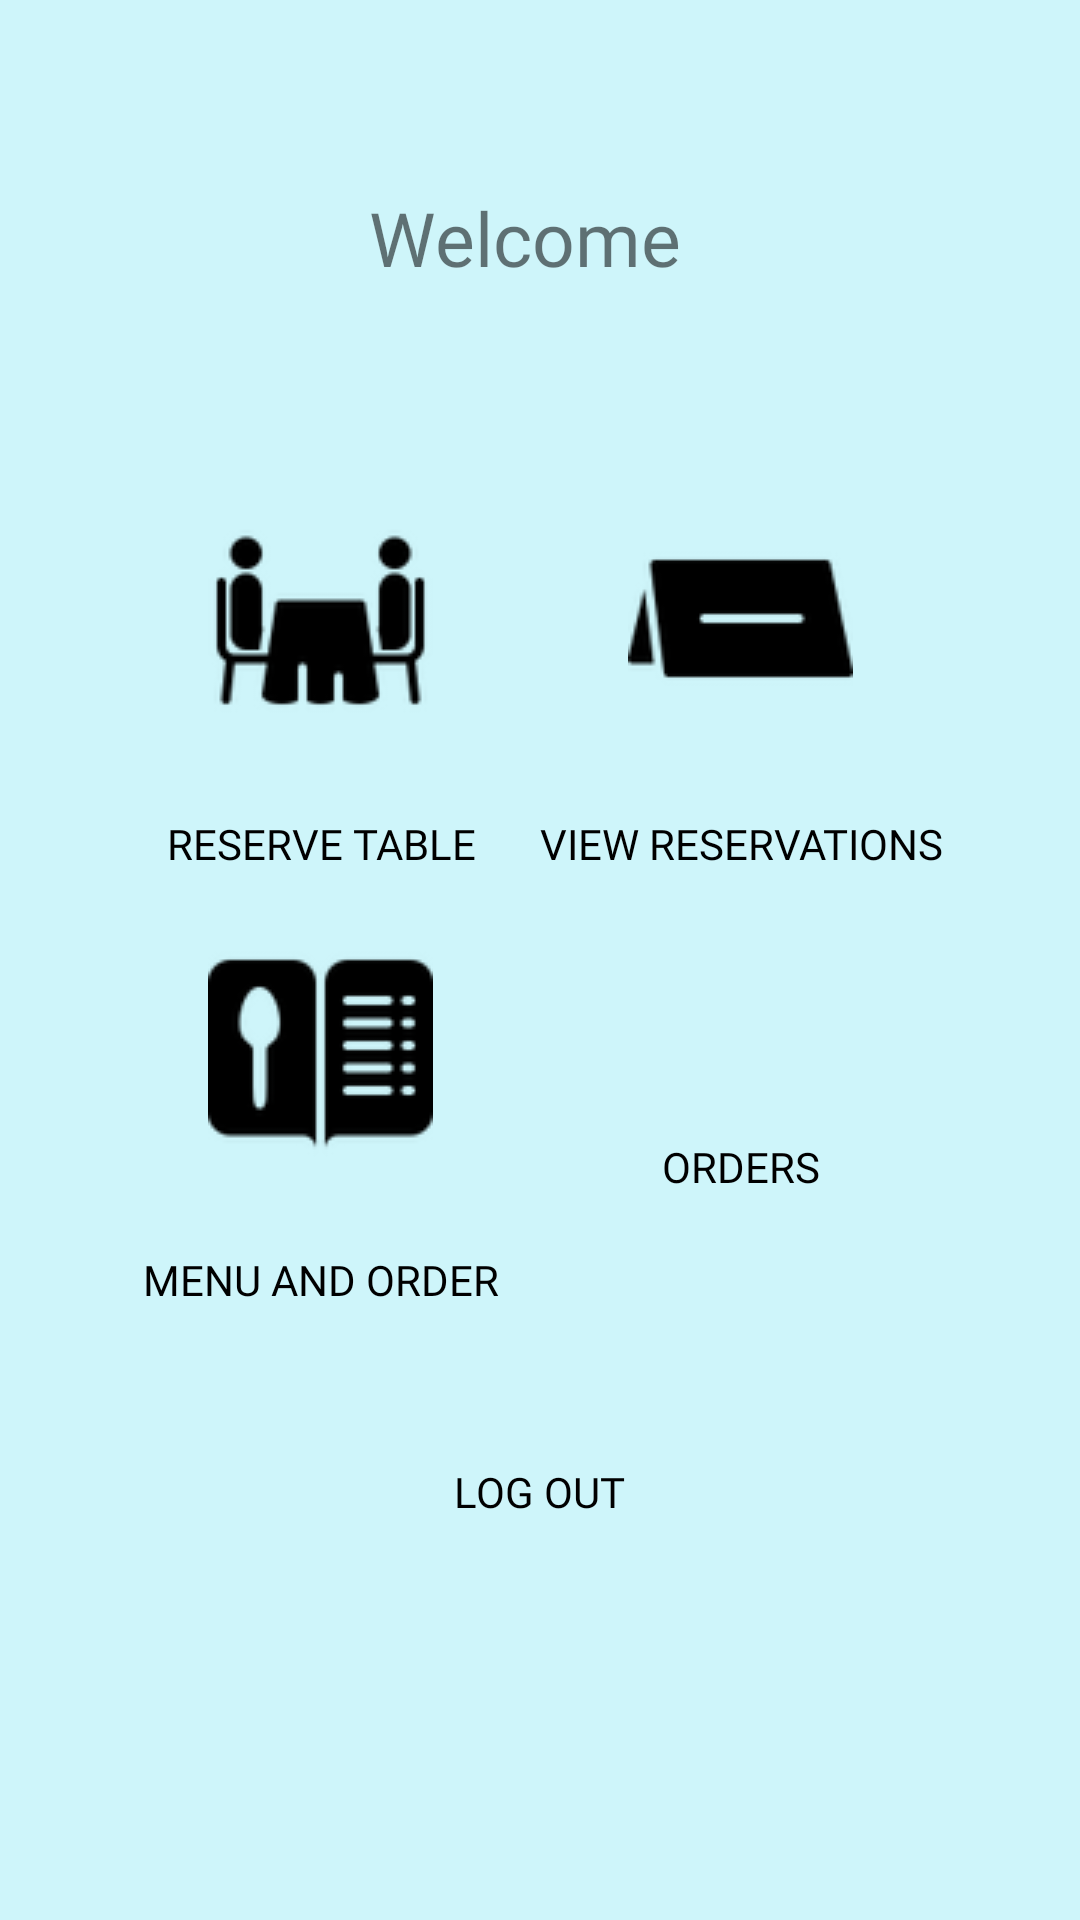

This screen was rendered from an Android layout file. Write that file and the resources it references.
<!-- AndroidManifest.xml: application theme Theme.RestaurantClientApplication -->
<!-- res/layout/activity_main_user_panel.xml -->
<?xml version="1.0" encoding="utf-8"?>
<androidx.constraintlayout.widget.ConstraintLayout xmlns:android="http://schemas.android.com/apk/res/android"
    xmlns:app="http://schemas.android.com/apk/res-auto"
    xmlns:tools="http://schemas.android.com/tools"
    android:layout_width="match_parent"
    android:layout_height="match_parent"
    android:background="#CEF5FA"
    tools:context=".MainUserPanel">

    <TextView
        android:id="@+id/welcomeText"
        android:layout_width="wrap_content"
        android:layout_height="wrap_content"
        android:fontFamily="@font/roboto_bold"
        android:text="Welcome"
        android:textSize="25sp"
        app:layout_constraintBottom_toBottomOf="parent"
        app:layout_constraintEnd_toEndOf="parent"
        app:layout_constraintHorizontal_bias="0.48"
        app:layout_constraintStart_toStartOf="parent"
        app:layout_constraintTop_toTopOf="parent"
        app:layout_constraintVertical_bias="0.103" />

    <Button
        android:id="@+id/logoutBtn"
        android:layout_width="116dp"
        android:layout_height="57dp"
        android:background="@drawable/edit_text_border"
        android:textColor="#000000"
        android:fontFamily="@font/roboto_bold"
        android:onClick="logoutClick"
        android:text="Log out"
        app:layout_constraintBottom_toBottomOf="parent"
        app:layout_constraintEnd_toEndOf="parent"
        app:layout_constraintHorizontal_bias="0.498"
        app:layout_constraintStart_toStartOf="parent"
        app:layout_constraintTop_toTopOf="parent"
        app:layout_constraintVertical_bias="0.804" />

    <Button
        android:id="@+id/bookingBtn"
        android:layout_width="150dp"
        android:layout_height="150dp"
        android:background="@drawable/edit_text_border"
        android:drawableTop="@drawable/reserve_smaller"
        android:textColor="#000000"
        android:fontFamily="@font/roboto_bold"
        android:onClick="bookingClick"
        android:text="Reserve table"
        android:textColorLink="#EFE5E5"
        app:layout_constraintBottom_toBottomOf="parent"
        app:layout_constraintEnd_toEndOf="parent"
        app:layout_constraintHorizontal_bias="0.153"
        app:layout_constraintStart_toStartOf="parent"
        app:layout_constraintTop_toTopOf="parent"
        app:layout_constraintVertical_bias="0.344" />

    <Button
        android:id="@+id/viewReservationsBtn"
        android:layout_width="150dp"
        android:layout_height="150dp"
        android:background="@drawable/edit_text_border"
        android:drawableTop="@drawable/bigger_view_res"
        android:textColor="#000000"
        android:fontFamily="@font/roboto_bold"
        android:onClick="viewReservationsClick"
        android:text="View reservations"
        android:textSize="14sp"
        app:layout_constraintBottom_toBottomOf="parent"
        app:layout_constraintEnd_toEndOf="parent"
        app:layout_constraintHorizontal_bias="0.819"
        app:layout_constraintStart_toStartOf="parent"
        app:layout_constraintTop_toTopOf="parent"
        app:layout_constraintVertical_bias="0.344" />

    <ProgressBar
        android:id="@+id/progressBar4"
        style="?android:attr/progressBarStyle"
        android:layout_width="wrap_content"
        android:layout_height="wrap_content"
        app:layout_constraintBottom_toBottomOf="parent"
        app:layout_constraintEnd_toEndOf="parent"
        app:layout_constraintHorizontal_bias="0.484"
        app:layout_constraintStart_toStartOf="parent"
        app:layout_constraintTop_toTopOf="parent"
        app:layout_constraintVertical_bias="0.499" />

    <Button
        android:id="@+id/menuOrderBtn"
        android:layout_width="150dp"
        android:layout_height="150dp"
        android:background="@drawable/edit_text_border"
        android:drawableTop="@drawable/menu_smaller"
        android:textColor="#000000"
        android:fontFamily="@font/roboto_bold"
        android:onClick="menuAndOrderClick"
        android:text="Menu and Order"
        app:layout_constraintBottom_toBottomOf="parent"
        app:layout_constraintEnd_toEndOf="parent"
        app:layout_constraintHorizontal_bias="0.153"
        app:layout_constraintStart_toStartOf="parent"
        app:layout_constraintTop_toTopOf="parent"
        app:layout_constraintVertical_bias="0.641" />

    <Button
        android:id="@+id/ordersBtn"
        android:layout_width="150dp"
        android:layout_height="150dp"
        android:background="@drawable/edit_text_border"
        android:drawableTop="@drawable/orders"
        android:fontFamily="@font/roboto_bold"
        android:onClick="viewOrdersClick"
        android:text="Orders"
        android:textColor="#000000"
        app:layout_constraintBottom_toBottomOf="parent"
        app:layout_constraintEnd_toEndOf="parent"
        app:layout_constraintHorizontal_bias="0.819"
        app:layout_constraintStart_toStartOf="parent"
        app:layout_constraintTop_toTopOf="parent"
        app:layout_constraintVertical_bias="0.641" />

</androidx.constraintlayout.widget.ConstraintLayout>
<!-- resources referenced by this layout -->
<resources>
  <!-- drawable bigger_view_res: png bitmap (drawable, 1068 bytes) -->
  <!-- drawable menu_smaller: png bitmap (drawable, 1590 bytes) -->
  <!-- drawable reserve_smaller: png bitmap (drawable, 2022 bytes) -->
  <style name="Theme.RestaurantClientApplication" parent="Theme.MaterialComponents.DayNight.NoActionBar">
          
          <item name="colorPrimary">@color/purple_500</item>
          <item name="colorPrimaryVariant">@color/purple_700</item>
          <item name="colorOnPrimary">@color/white</item>
          
          <item name="colorSecondary">@color/teal_200</item>
          <item name="colorSecondaryVariant">@color/teal_700</item>
          <item name="colorOnSecondary">@color/black</item>
          
          <item name="android:statusBarColor" tools:targetApi="l">?attr/colorPrimaryVariant</item>
          
      </style>
  <!-- not gathered from this repository: default colours our renderer supplied (Android Studio template values) -->
  <color name="purple_500">#FF6200EE</color>
  <color name="purple_700">#FF3700B3</color>
  <color name="teal_200">#FF03DAC5</color>
  <color name="teal_700">#FF018786</color>
  <color name="black">#FF000000</color>
  <color name="white">#FFFFFFFF</color>
</resources>
